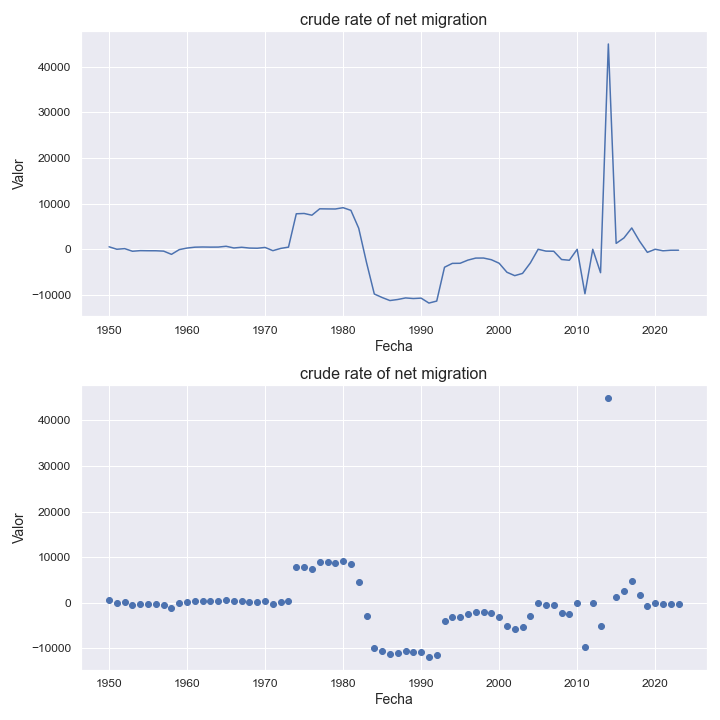

Values plotted in this chart, from the file beside it:
indicatorshortname, locationid, location, iso2, timeid, time, value
crude rate of net migration, 729, sudan, sd, 1, 1950, 539.0
crude rate of net migration, 729, sudan, sd, 2, 1951, 0.45
crude rate of net migration, 729, sudan, sd, 3, 1952, 137.0
crude rate of net migration, 729, sudan, sd, 4, 1953, -437.0
crude rate of net migration, 729, sudan, sd, 5, 1954, -304.0
crude rate of net migration, 729, sudan, sd, 6, 1955, -326.0
crude rate of net migration, 729, sudan, sd, 7, 1956, -331.0
crude rate of net migration, 729, sudan, sd, 8, 1957, -412.0
crude rate of net migration, 729, sudan, sd, 9, 1958, -1116
crude rate of net migration, 729, sudan, sd, 10, 1959, -78.0
crude rate of net migration, 729, sudan, sd, 11, 1960, 263.0
crude rate of net migration, 729, sudan, sd, 12, 1961, 455.0
crude rate of net migration, 729, sudan, sd, 13, 1962, 495.0
crude rate of net migration, 729, sudan, sd, 14, 1963, 467.0
crude rate of net migration, 729, sudan, sd, 15, 1964, 478.0
crude rate of net migration, 729, sudan, sd, 16, 1965, 656.0
crude rate of net migration, 729, sudan, sd, 17, 1966, 281.0
crude rate of net migration, 729, sudan, sd, 18, 1967, 436.0
crude rate of net migration, 729, sudan, sd, 19, 1968, 261.0
crude rate of net migration, 729, sudan, sd, 20, 1969, 227.0
crude rate of net migration, 729, sudan, sd, 21, 1970, 395.0
crude rate of net migration, 729, sudan, sd, 22, 1971, -306.0
crude rate of net migration, 729, sudan, sd, 23, 1972, 186.0
crude rate of net migration, 729, sudan, sd, 24, 1973, 464.0
crude rate of net migration, 729, sudan, sd, 25, 1974, 7775
crude rate of net migration, 729, sudan, sd, 26, 1975, 7845
crude rate of net migration, 729, sudan, sd, 27, 1976, 7463
crude rate of net migration, 729, sudan, sd, 28, 1977, 8864
crude rate of net migration, 729, sudan, sd, 29, 1978, 8841
crude rate of net migration, 729, sudan, sd, 30, 1979, 8825
crude rate of net migration, 729, sudan, sd, 31, 1980, 9112
crude rate of net migration, 729, sudan, sd, 32, 1981, 8525
crude rate of net migration, 729, sudan, sd, 33, 1982, 4609
crude rate of net migration, 729, sudan, sd, 34, 1983, -2895
crude rate of net migration, 729, sudan, sd, 35, 1984, -9807
crude rate of net migration, 729, sudan, sd, 36, 1985, -10574
crude rate of net migration, 729, sudan, sd, 37, 1986, -11241
crude rate of net migration, 729, sudan, sd, 38, 1987, -11011
crude rate of net migration, 729, sudan, sd, 39, 1988, -10668
crude rate of net migration, 729, sudan, sd, 40, 1989, -10798
crude rate of net migration, 729, sudan, sd, 41, 1990, -10712
crude rate of net migration, 729, sudan, sd, 42, 1991, -11793
crude rate of net migration, 729, sudan, sd, 43, 1992, -11354
crude rate of net migration, 729, sudan, sd, 44, 1993, -3939
crude rate of net migration, 729, sudan, sd, 45, 1994, -3095
crude rate of net migration, 729, sudan, sd, 46, 1995, -3073
crude rate of net migration, 729, sudan, sd, 47, 1996, -2377
crude rate of net migration, 729, sudan, sd, 48, 1997, -1934
crude rate of net migration, 729, sudan, sd, 49, 1998, -1924
crude rate of net migration, 729, sudan, sd, 50, 1999, -2291
crude rate of net migration, 729, sudan, sd, 51, 2000, -3063
crude rate of net migration, 729, sudan, sd, 52, 2001, -5042
crude rate of net migration, 729, sudan, sd, 53, 2002, -5783
crude rate of net migration, 729, sudan, sd, 54, 2003, -5292
crude rate of net migration, 729, sudan, sd, 55, 2004, -3004
crude rate of net migration, 729, sudan, sd, 56, 2005, -0.36
crude rate of net migration, 729, sudan, sd, 57, 2006, -408.0
crude rate of net migration, 729, sudan, sd, 58, 2007, -441.0
crude rate of net migration, 729, sudan, sd, 59, 2008, -2246
crude rate of net migration, 729, sudan, sd, 60, 2009, -2408
... 14 more rows
